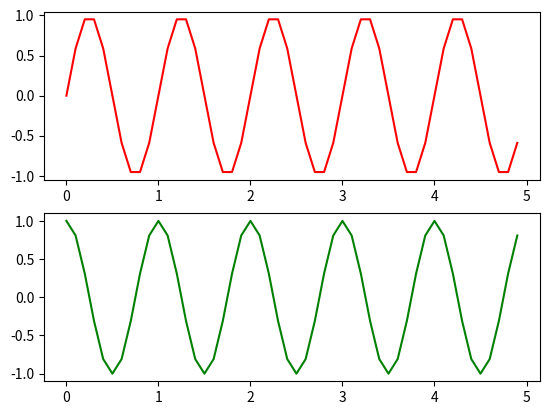

Reproduce this figure in Python.
import matplotlib.pyplot as plt
import numpy as np
ti=i = np.arange(0.0,5.0,0.1)
y1 = np.sin(2*np.pi*ti)
y2 = np.cos(2*np.pi*ti)

plt.figure()

plt.subplot(211)
plt.plot(ti,y1,'r')
 
plt.subplot(212)
plt.plot(ti,y2,'g')

plt.show()